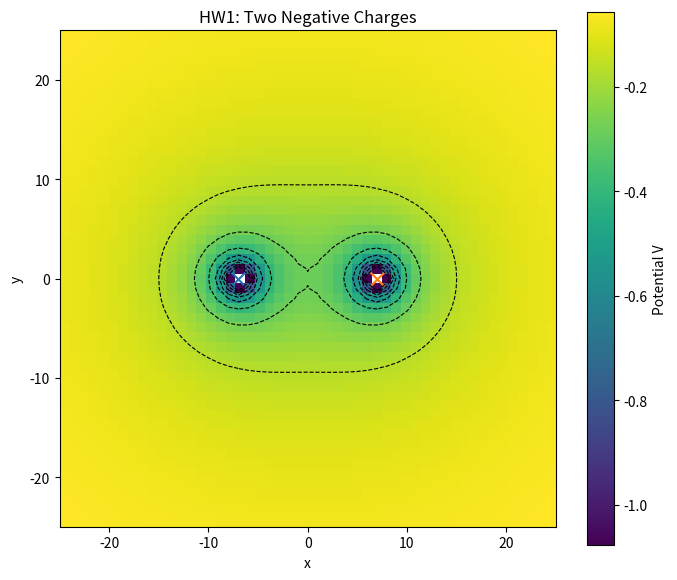
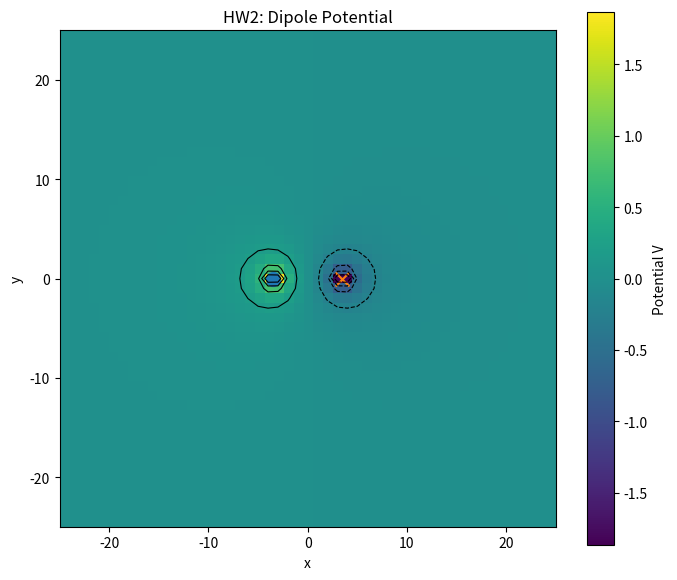
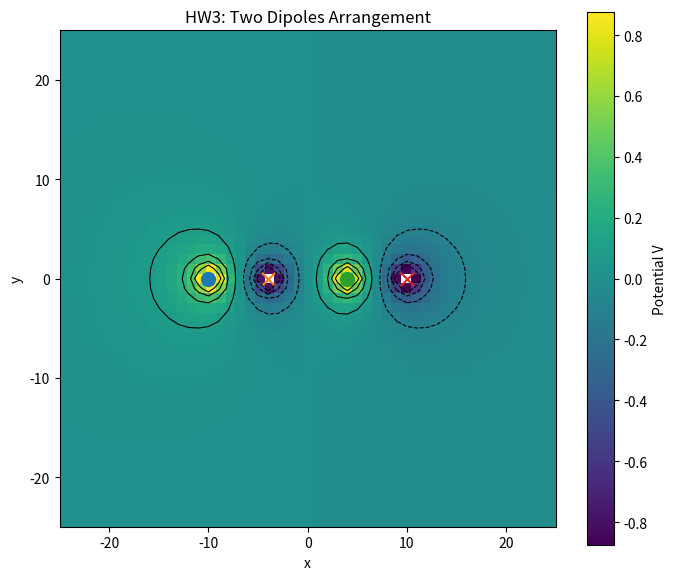
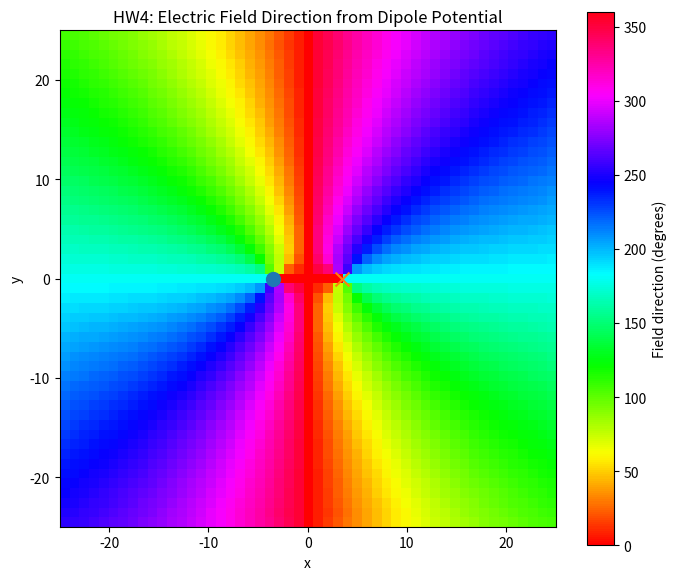

Generate these figures, in order, with matplotlib:
import numpy as np
import matplotlib.pyplot as plt


# =========================================================
# Charge class
# =========================================================
class Charge:
    def __init__(self, x, y, q):
        self.x = x
        self.y = y
        self.q = q

    def potential(self, xgrid, ygrid):
        dx = xgrid - self.x
        dy = ygrid - self.y
        r = np.hypot(dx, dy)

        # avoid division by zero at the charge location
        with np.errstate(divide='ignore', invalid='ignore'):
            V = self.q / r
        return V


# =========================================================
# Grid setup
# =========================================================
def make_grid(n=51, xmin=-25, xmax=25, ymin=-25, ymax=25):
    coords = np.mgrid[ymin:ymax+1, xmin:xmax+1]
    ygrid = coords[0, :, :]
    xgrid = coords[1, :, :]
    return xgrid, ygrid


# =========================================================
# Physics helpers
# =========================================================
def total_potential(charges, xgrid, ygrid):
    V = np.zeros_like(xgrid, dtype=float)
    for charge in charges:
        V += charge.potential(xgrid, ygrid)
    return V


def finite_contour_levels(V, num_levels=10):
    finite_vals = V[np.isfinite(V)]
    vmin = np.min(finite_vals)
    vmax = np.max(finite_vals)

    # If both positive and negative values exist, make symmetric levels
    if vmin < 0 and vmax > 0:
        vmax_abs = max(abs(vmin), abs(vmax))
        levels = np.linspace(-vmax_abs, vmax_abs, num_levels)
    else:
        levels = np.linspace(vmin, vmax, num_levels)

    return levels


def electric_field_from_potential(V):
    # np.gradient returns [dV/dy, dV/dx]
    dV_dy, dV_dx = np.gradient(V)
    Ex = -dV_dx
    Ey = -dV_dy
    return Ex, Ey


def field_direction_degrees(Ex, Ey):
    theta = np.degrees(np.arctan2(Ey, Ex))
    theta = (theta + 360) % 360
    return theta


# =========================================================
# Plot helpers
# =========================================================
def plot_potential(charges, xgrid, ygrid, title):
    V = total_potential(charges, xgrid, ygrid)

    plt.figure(figsize=(7, 6))
    plt.imshow(
        V,
        origin='lower',
        extent=[xgrid.min(), xgrid.max(), ygrid.min(), ygrid.max()]
    )
    plt.colorbar(label='Potential V')

    levels = finite_contour_levels(V, num_levels=10)
    plt.contour(
        xgrid, ygrid, V,
        levels=levels,
        colors='black',
        linewidths=0.8
    )

    for c in charges:
        marker = 'o' if c.q > 0 else 'x'
        plt.scatter(c.x, c.y, marker=marker, s=100)

    plt.gca().set_aspect('equal')
    plt.xlabel('x')
    plt.ylabel('y')
    plt.title(title)
    plt.tight_layout()
    return V


def plot_field_direction_from_potential(charges, xgrid, ygrid, title):
    V = total_potential(charges, xgrid, ygrid)
    Ex, Ey = electric_field_from_potential(V)
    theta = field_direction_degrees(Ex, Ey)

    plt.figure(figsize=(7, 6))
    plt.imshow(
        theta,
        origin='lower',
        extent=[xgrid.min(), xgrid.max(), ygrid.min(), ygrid.max()],
        cmap='hsv',
        vmin=0,
        vmax=360
    )
    plt.colorbar(label='Field direction (degrees)')

    for c in charges:
        marker = 'o' if c.q > 0 else 'x'
        plt.scatter(c.x, c.y, marker=marker, s=100)

    plt.gca().set_aspect('equal')
    plt.xlabel('x')
    plt.ylabel('y')
    plt.title(title)
    plt.tight_layout()


# =========================================================
# Homework 2: check dipole far-field behavior
# =========================================================
def dipole_far_field_check():
    # Dipole along x-axis: +1 at (-3.5,0), -1 at (3.5,0)
    # Along y-axis (x = 0), for large |y|:
    # V ~ p*y / r^3, and since x=0 here, |V| ~ const / y^2
    y = np.array([10, 12, 15, 18, 20, 22, 25], dtype=float)

    q = 1.0
    a = 3.5

    r_plus = np.hypot(0 - (-a), y - 0)
    r_minus = np.hypot(0 - a, y - 0)

    V = q / r_plus - q / r_minus

    # compare |V| * y^2 ; if nearly constant, then V ~ 1/y^2
    check = np.abs(V) * y**2

    print("\nDipole far-field check along x=0:")
    print(" y         V(y)              |V|*y^2")
    for yi, Vi, Ci in zip(y, V, check):
        print(f"{yi:5.1f}   {Vi: .8e}   {Ci: .8e}")


# =========================================================
# Main
# =========================================================
def main():
    xgrid, ygrid = make_grid()

    # -----------------------------------------------------
    # HW1: two negative charges separated by 14 pixels
    # -----------------------------------------------------
    charges1 = [
        Charge(-7, 0, -1),
        Charge(7, 0, -1)
    ]
    plot_potential(charges1, xgrid, ygrid, 'HW1: Two Negative Charges')

    # -----------------------------------------------------
    # HW2: dipole
    # -----------------------------------------------------
    charges2 = [
        Charge(-3.5, 0, +1),
        Charge(3.5, 0, -1)
    ]
    plot_potential(charges2, xgrid, ygrid, 'HW2: Dipole Potential')
    dipole_far_field_check()

    # -----------------------------------------------------
    # HW3: more complicated arrangement
    # Example: two dipoles
    # -----------------------------------------------------
    charges3 = [
        Charge(-10, 0, +1),
        Charge(-4, 0, -1),
        Charge(4, 0, +1),
        Charge(10, 0, -1)
    ]
    plot_potential(charges3, xgrid, ygrid, 'HW3: Two Dipoles Arrangement')

    # -----------------------------------------------------
    # HW4: E field direction from dipole potential
    # -----------------------------------------------------
    plot_field_direction_from_potential(
        charges2, xgrid, ygrid,
        'HW4: Electric Field Direction from Dipole Potential'
    )

    plt.show()


if __name__ == "__main__":
    main()
